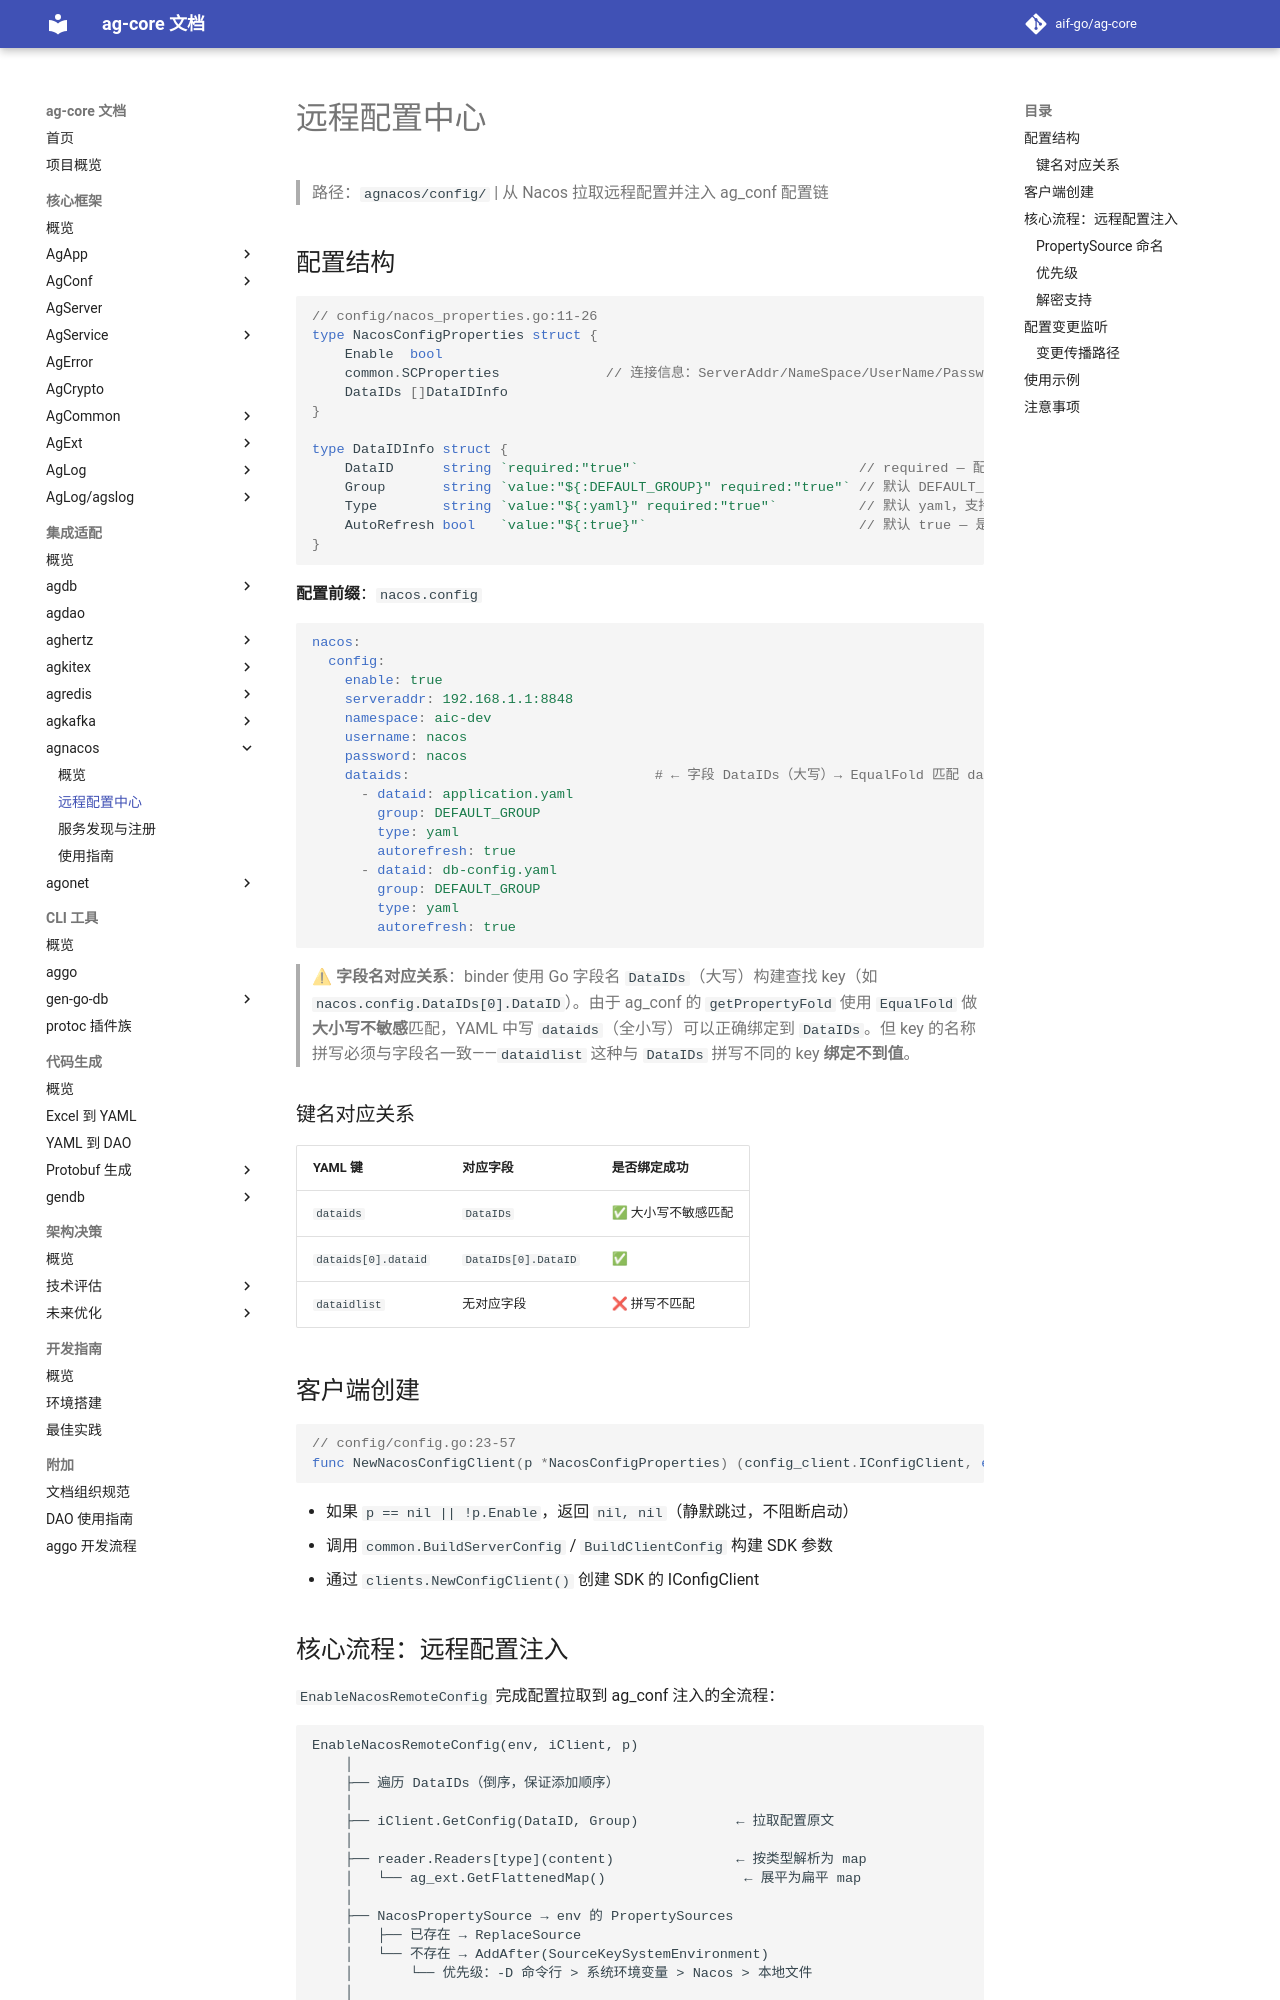

repository: aif-go/ag-core-docs · page: 集成适配/agnacos/01-远程配置中心/index.html · generator: mkdocs

---
tags:
  - ag-core
  - agnacos
  - config
  - remote-config
  - property-source
  - architecture
---

# 远程配置中心

> 路径：`agnacos/config/` | 从 Nacos 拉取远程配置并注入 ag_conf 配置链

## 配置结构

```go
// config/nacos_properties.go:11-26
type NacosConfigProperties struct {
    Enable  bool
    common.SCProperties             // 连接信息：ServerAddr/NameSpace/UserName/Password
    DataIDs []DataIDInfo
}

type DataIDInfo struct {
    DataID      string `required:"true"`                           // required — 配置 ID
    Group       string `value:"${:DEFAULT_GROUP}" required:"true"` // 默认 DEFAULT_GROUP
    Type        string `value:"${:yaml}" required:"true"`          // 默认 yaml，支持 yaml/properties/json 等 reader
    AutoRefresh bool   `value:"${:true}"`                          // 默认 true — 是否监听变更
}
```

**配置前缀**：`nacos.config`

```yaml
nacos:
  config:
    enable: true
    serveraddr: 192.168.1.1:8848
    namespace: aic-dev
    username: nacos
    password: nacos
    dataids:                              # ← 字段 DataIDs（大写）→ EqualFold 匹配 dataids（小写）
      - dataid: application.yaml
        group: DEFAULT_GROUP
        type: yaml
        autorefresh: true
      - dataid: db-config.yaml
        group: DEFAULT_GROUP
        type: yaml
        autorefresh: true
```

> ⚠ **字段名对应关系**：binder 使用 Go 字段名 `DataIDs`（大写）构建查找 key（如 `nacos.config.DataIDs[0].DataID`）。由于 ag_conf 的 `getPropertyFold` 使用 `EqualFold` 做**大小写不敏感**匹配，YAML 中写 `dataids`（全小写）可以正确绑定到 `DataIDs`。但 key 的名称拼写必须与字段名一致——`dataidlist` 这种与 `DataIDs` 拼写不同的 key **绑定不到值**。

### 键名对应关系

| YAML 键 | 对应字段 | 是否绑定成功 |
|---------|---------|------------|
| `dataids` | `DataIDs` | ✅ 大小写不敏感匹配 |
| `dataids[0].dataid` | `DataIDs[0].DataID` | ✅ |
| `dataidlist` | 无对应字段 | ❌ 拼写不匹配 |

## 客户端创建

```go
// config/config.go:23-57
func NewNacosConfigClient(p *NacosConfigProperties) (config_client.IConfigClient, error)
```

- 如果 `p == nil || !p.Enable`，返回 `nil, nil`（静默跳过，不阻断启动）
- 调用 `common.BuildServerConfig` / `BuildClientConfig` 构建 SDK 参数
- 通过 `clients.NewConfigClient()` 创建 SDK 的 IConfigClient
